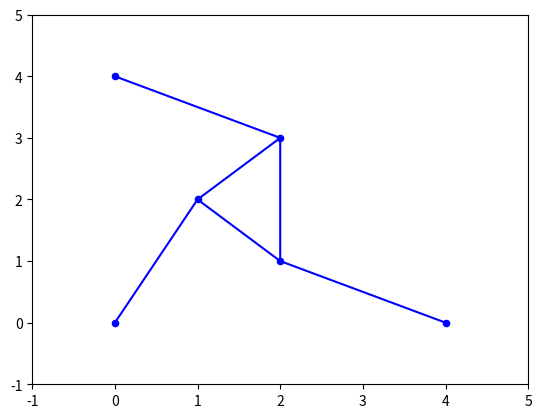
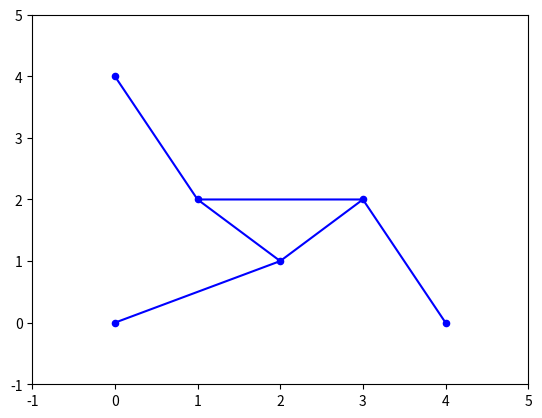

Write the Python code that produced these figures, in order.
import numpy as np
import matplotlib.pyplot as plt


#Fastar stærðir: L1, L2, L3, p1, p2, p3
#Skilgreinum fasta utan fallsins:
pi = np.pi
    #Hliðarlengdir Stewart-pallsins
L1 = 2
L2 = np.sqrt(2)
L3 = L2
gamma = pi/2
    #Festipunktar tjakkanna
x0 = 0
y0 = 0
x1 = 4
y1 = 0
x2 = 0
y2 = 4
    #Þekktar armalengdir
p1 = np.sqrt(5)
p2 = p1
p3 = p1

def teiknatri( x_0, x_1, x_2, y_0, y_1, y_2, xb_0, xb_1, xb_2, yb_0, yb_1, yb_2):
	#Þríhyrningurinn
	plt.plot([x_0,x_1,x_2,x_0], [y_0,y_1,y_2,y_0], color='b')
	plt.ylim(-1,5)
	plt.xlim(-1,5)

	#Línurnar útfrá þríhyrningnum
	plt.plot([xb_0,x_0], [yb_0,y_0], color='b')
	plt.plot([xb_1,x_1], [yb_1,y_1], color='b')
	plt.plot([xb_2,x_2], [yb_2,y_2], color='b')

	#Plotta punktana í þríhyrningnum
	plt.scatter(x_0, y_0, c='b', s=20)
	plt.scatter(x_1, y_1, c='b', s=20)
	plt.scatter(x_2, y_2, c='b', s=20)

	#Plotta punktana útfrá línunum
	plt.scatter(xb_0, yb_0, c='b', s=20)
	plt.scatter(xb_1, yb_1, c='b', s=20)
	plt.scatter(xb_2, yb_2, c='b', s=20)

	print("X hnit: ", x_0)
	print("Y hnit: ", y_0)

	print("L1: ")
	print("Teiknað: ", np.sqrt((x_1-x_2)**2+(y_1-y_2)**2))
	print("Skilgreint: ", L1)

	print("L2")
	print("Teiknað: ",np.sqrt((x_1-x_0)**2+(y_1-y_0)**2))
	print("Skilgreint: ",L2)

	print("L3")
	print("Teiknað: ",np.sqrt((x_2-x_0)**2+(y_2-y_0)**2))
	print("Skilgreint: ",L3)

"""
plt.figure("þríhyrningar 1")
#Þríhyrningurinn
plt.plot([1,2,2,1], [2,1,3,2], color='b')
plt.ylim(-1,5)
plt.xlim(-1,5)

#Línurnar útfrá þríhyrningnum
plt.plot([0,2], [4,3], color='b')
plt.plot([1,0], [2,0], color='b')
plt.plot([2,4], [1,0], color='b')

#Plotta punktana útfrá línunum
plt.scatter(1, 2, c='b', s=20)
plt.scatter(2, 1, c='b', s=20)
plt.scatter(2, 3, c='b', s=20)

#Plotta punktana í þríhyrningnum
plt.scatter(4, 0, c='b', s=20)
plt.scatter(0, 0, c='b', s=20)
plt.scatter(0, 4, c='b', s=20)


plt.figure("þríhyrningar 2")
#Þríhyrningurinn 2
plt.plot([1,2,3,1], [2,1,2,2], color='b')
plt.ylim(-1,5)
plt.xlim(-1,5)

#Línurnar útfrá þríhyrningnum
plt.plot([1,0], [2,4], color='b')
plt.plot([2,0], [1,0], color='b')
plt.plot([3,4], [2,0], color='b')

#Plotta punktana í þríhyrningnum
plt.scatter(1, 2, c='b', s=20)
plt.scatter(2, 1, c='b', s=20)
plt.scatter(3, 2, c='b', s=20)

#Plotta punktana útfrá línunum
plt.scatter(4, 0, c='b', s=20)
plt.scatter(0, 0, c='b', s=20)
plt.scatter(0, 4, c='b', s=20)
"""

plt.figure("Dæmi 3: Graf 1")
teiknatri(1,2,2, 2,3,1, 0,0,4, 0,4,0)

plt.figure("Dæmi 3: Graf 2")
teiknatri(2,1,3, 1,2,2, 0,0,4, 0,4,0)
plt.show()
